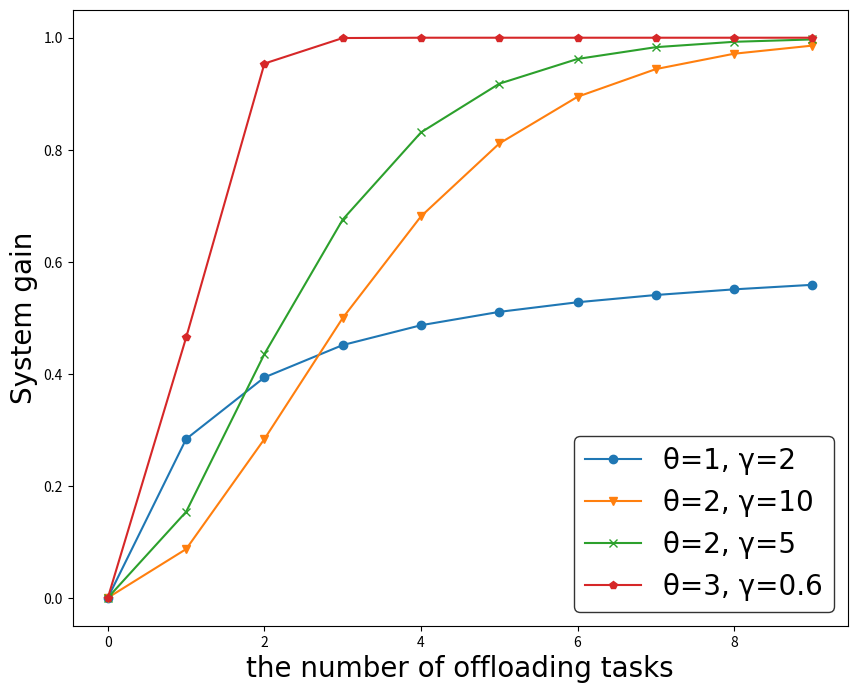

The matplotlib source for this figure:
# !usr/bin/env python
# -*- coding:utf-8 -*-
# Author:LiuQian,time:2018/5/19

import numpy as np
import matplotlib.pyplot as plt

theta = np.array([1, 2, 2, 3])
gamma = np.array([2, 10, 5, 0.6])
la = np.array(['θ=1, γ=2', 'θ=2, γ=10', 'θ=2, γ=5', 'θ=3, γ=0.6'])
ma = np.array(['o', 'v', 'x', 'p'])
x = np.arange(0, 10, 1)

plt.figure(figsize=(10, 8))
font1 = {'family': 'Times New Roman',
         'weight': 'medium',
         'size': 20}

for i in range(len(theta)):
    u = 1 - np.exp(-((x ** theta[i]) / (x + gamma[i])))
    plt.plot(x, u, label=la[i], marker=ma[i])



plt.legend(loc=4)
plt.legend(prop=font1, edgecolor='black', facecolor='white')

plt.xlabel("the number of offloading tasks", font1)
plt.ylabel("System gain", font1)

plt.show()
